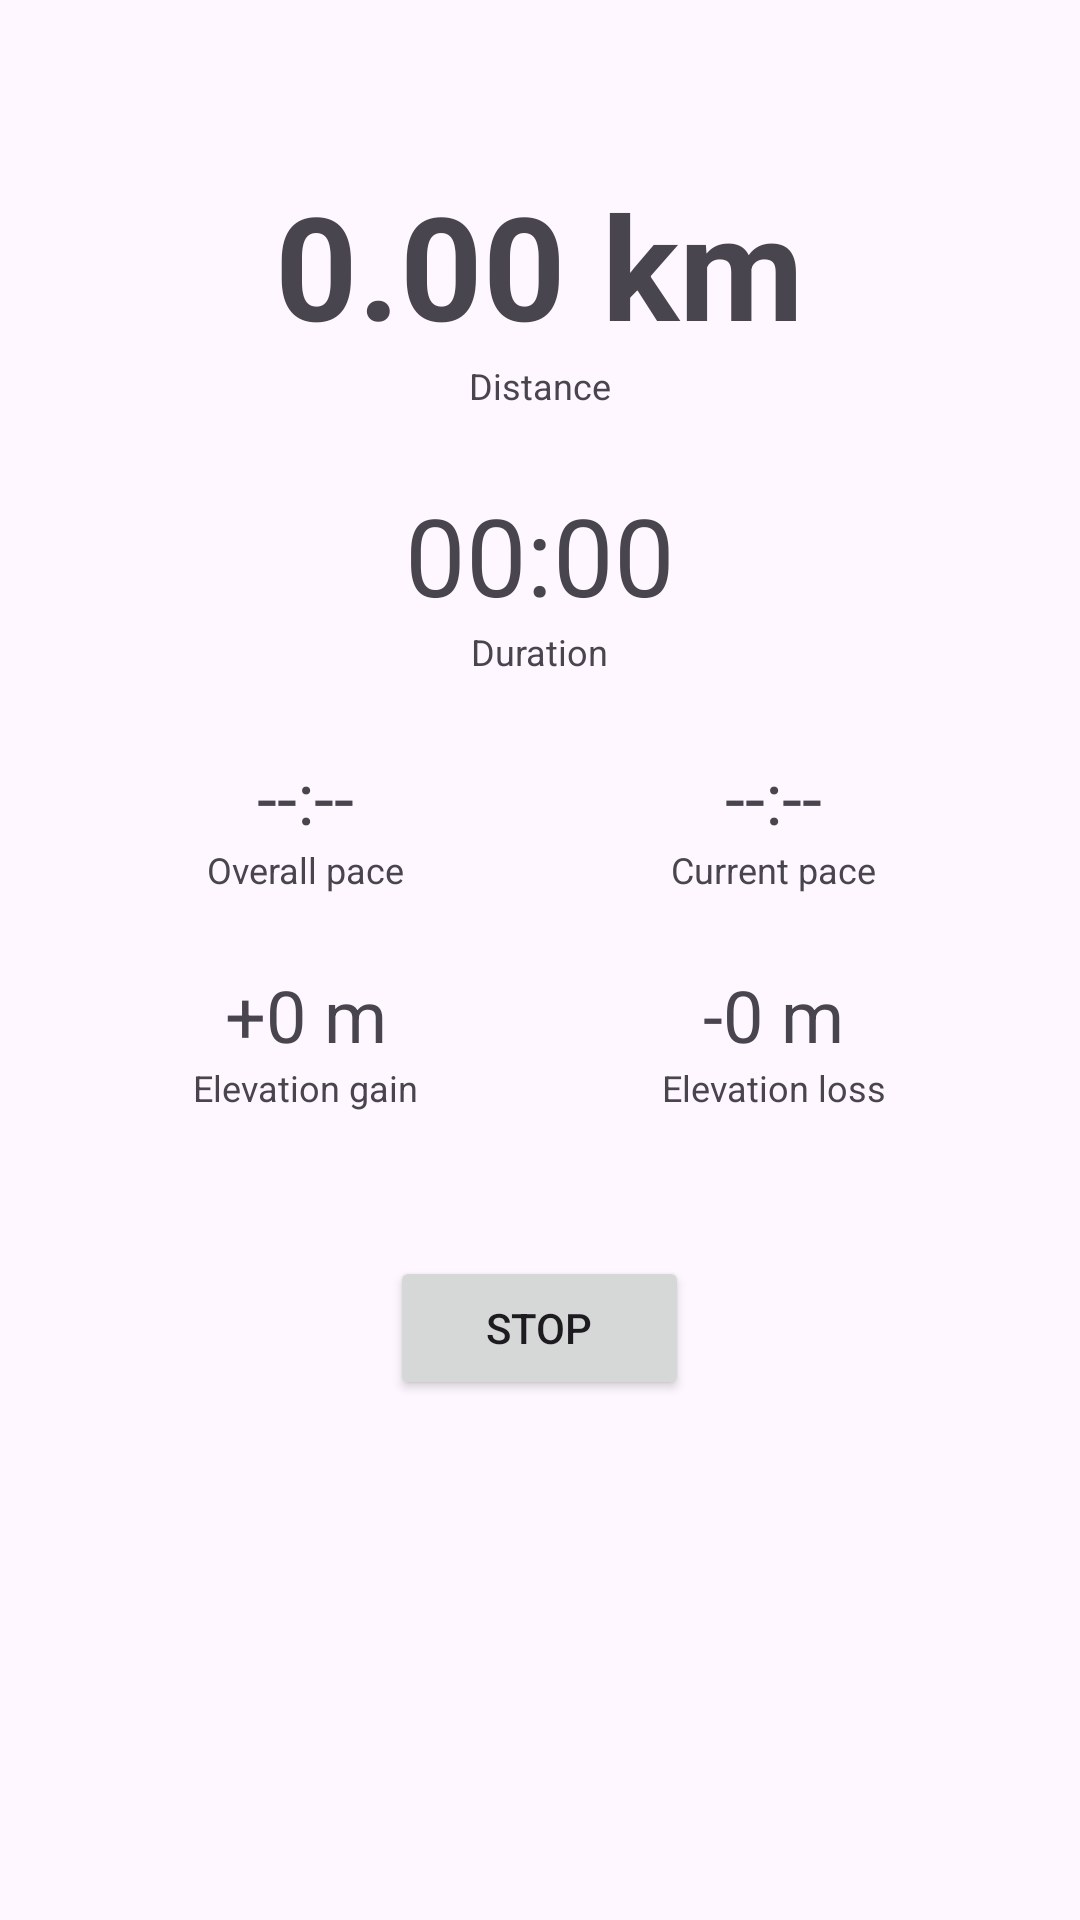

Produce the Android XML layout that renders to this screen, including the resource entries it uses.
<!-- AndroidManifest.xml: application theme Theme.Orun -->
<!-- res/layout/activity_run_stats.xml -->
<?xml version="1.0" encoding="utf-8"?>
<LinearLayout xmlns:android="http://schemas.android.com/apk/res/android"
    android:layout_width="match_parent"
    android:layout_height="match_parent"
    android:orientation="vertical"
    android:padding="24dp"
    android:fitsSystemWindows="true"
    android:gravity="center_horizontal">

    <TextView
        android:id="@+id/tvDistance"
        android:layout_width="wrap_content"
        android:layout_height="wrap_content"
        android:layout_marginTop="32dp"
        android:text="0.00 km"
        android:textSize="48sp"
        android:textStyle="bold" />

    <TextView
        android:layout_width="wrap_content"
        android:layout_height="wrap_content"
        android:text="Distance"
        android:textSize="12sp"
        android:textColor="?attr/colorOnSurfaceVariant" />

    <TextView
        android:id="@+id/tvDuration"
        android:layout_width="wrap_content"
        android:layout_height="wrap_content"
        android:layout_marginTop="24dp"
        android:text="00:00"
        android:textSize="36sp" />

    <TextView
        android:layout_width="wrap_content"
        android:layout_height="wrap_content"
        android:text="Duration"
        android:textSize="12sp"
        android:textColor="?attr/colorOnSurfaceVariant" />

    <LinearLayout
        android:layout_width="match_parent"
        android:layout_height="wrap_content"
        android:layout_marginTop="24dp"
        android:orientation="horizontal"
        android:weightSum="2">

        <LinearLayout
            android:layout_width="0dp"
            android:layout_height="wrap_content"
            android:layout_weight="1"
            android:orientation="vertical"
            android:gravity="center_horizontal">

            <TextView
                android:id="@+id/tvOverallPace"
                android:layout_width="wrap_content"
                android:layout_height="wrap_content"
                android:text="--:--"
                android:textSize="24sp" />

            <TextView
                android:layout_width="wrap_content"
                android:layout_height="wrap_content"
                android:text="Overall pace"
                android:textSize="12sp"
                android:textColor="?attr/colorOnSurfaceVariant" />

        </LinearLayout>

        <LinearLayout
            android:layout_width="0dp"
            android:layout_height="wrap_content"
            android:layout_weight="1"
            android:orientation="vertical"
            android:gravity="center_horizontal">

            <TextView
                android:id="@+id/tvCurrentPace"
                android:layout_width="wrap_content"
                android:layout_height="wrap_content"
                android:text="--:--"
                android:textSize="24sp" />

            <TextView
                android:layout_width="wrap_content"
                android:layout_height="wrap_content"
                android:text="Current pace"
                android:textSize="12sp"
                android:textColor="?attr/colorOnSurfaceVariant" />

        </LinearLayout>

    </LinearLayout>

    <LinearLayout
        android:layout_width="match_parent"
        android:layout_height="wrap_content"
        android:layout_marginTop="24dp"
        android:orientation="horizontal"
        android:weightSum="2">

        <LinearLayout
            android:layout_width="0dp"
            android:layout_height="wrap_content"
            android:layout_weight="1"
            android:orientation="vertical"
            android:gravity="center_horizontal">

            <TextView
                android:id="@+id/tvElevationGain"
                android:layout_width="wrap_content"
                android:layout_height="wrap_content"
                android:text="+0 m"
                android:textSize="24sp" />

            <TextView
                android:layout_width="wrap_content"
                android:layout_height="wrap_content"
                android:text="Elevation gain"
                android:textSize="12sp"
                android:textColor="?attr/colorOnSurfaceVariant" />

        </LinearLayout>

        <LinearLayout
            android:layout_width="0dp"
            android:layout_height="wrap_content"
            android:layout_weight="1"
            android:orientation="vertical"
            android:gravity="center_horizontal">

            <TextView
                android:id="@+id/tvElevationLoss"
                android:layout_width="wrap_content"
                android:layout_height="wrap_content"
                android:text="-0 m"
                android:textSize="24sp" />

            <TextView
                android:layout_width="wrap_content"
                android:layout_height="wrap_content"
                android:text="Elevation loss"
                android:textSize="12sp"
                android:textColor="?attr/colorOnSurfaceVariant" />

        </LinearLayout>

    </LinearLayout>

    <LinearLayout
        android:id="@+id/llGoalProgress"
        android:layout_width="match_parent"
        android:layout_height="wrap_content"
        android:layout_marginTop="24dp"
        android:orientation="horizontal"
        android:weightSum="2"
        android:visibility="gone">

        <LinearLayout
            android:layout_width="0dp"
            android:layout_height="wrap_content"
            android:layout_weight="1"
            android:orientation="vertical"
            android:gravity="center_horizontal">

            <TextView
                android:id="@+id/tvGoalPercent"
                android:layout_width="wrap_content"
                android:layout_height="wrap_content"
                android:text="0%"
                android:textSize="24sp" />

            <TextView
                android:layout_width="wrap_content"
                android:layout_height="wrap_content"
                android:text="Goal"
                android:textSize="12sp"
                android:textColor="?attr/colorOnSurfaceVariant" />

        </LinearLayout>

        <LinearLayout
            android:layout_width="0dp"
            android:layout_height="wrap_content"
            android:layout_weight="1"
            android:orientation="vertical"
            android:gravity="center_horizontal">

            <TextView
                android:id="@+id/tvGoalEta"
                android:layout_width="wrap_content"
                android:layout_height="wrap_content"
                android:text="--"
                android:textSize="24sp" />

            <TextView
                android:id="@+id/tvGoalEtaLabel"
                android:layout_width="wrap_content"
                android:layout_height="wrap_content"
                android:text="Est. time"
                android:textSize="12sp"
                android:textColor="?attr/colorOnSurfaceVariant" />

        </LinearLayout>

    </LinearLayout>

    <Button
        android:id="@+id/btnStop"
        android:layout_width="wrap_content"
        android:layout_height="wrap_content"
        android:layout_marginTop="48dp"
        android:paddingHorizontal="32dp"
        android:text="Stop" />

</LinearLayout>
<!-- resources referenced by this layout -->
<resources>
  <style name="Theme.Orun" parent="Base.Theme.Orun" />
  <style name="Base.Theme.Orun" parent="Theme.Material3.DayNight.NoActionBar">
          
          
      </style>
</resources>
